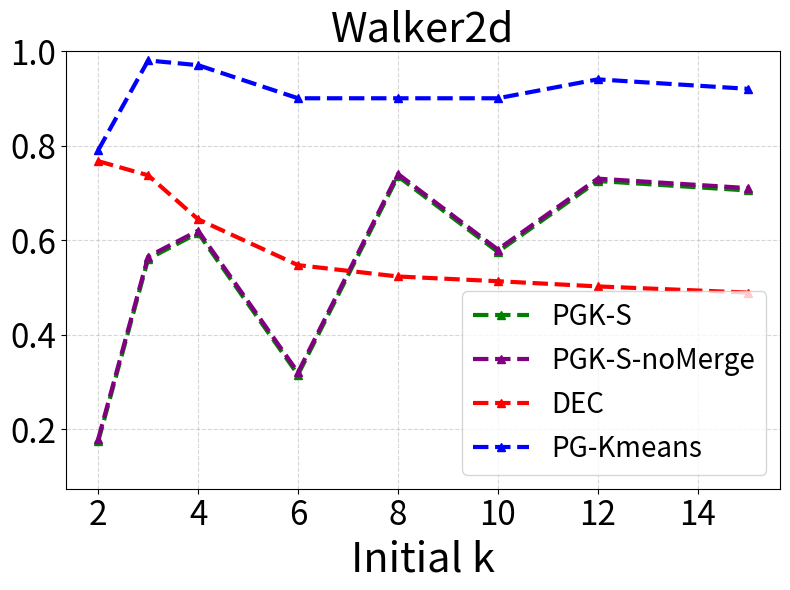

Generate this figure with matplotlib: (Note: this script raises an exception after producing the figure.)

import matplotlib.pyplot as plt
import numpy as np
# in the order of PGK-merg-NMI, PGK-NMI, Merge-ARI, ARI, DEC-NMI, best_of_5_PGK
Diagonal = np.array([
    [0.897,     0.919,      0.924,      0.919,      0.930,      0.912,      0.920],
    [5,         6,          7,          8,          10,         12,         15],
    [0.897,     0.904,      0.883,      0.869,      0.857,      0.831,      0.839],
    [5,         6,          7,          8,          10,         12,         15],
    [0.864,     0.897,      0.910,      0.903,      0.915,      0.895,      0.906],
    [5,         6,          7,          8,          10,         12,         15],
    [0.864,     0.875,      0.849,      0.828,      0.804,      0.759,      0.784],
    [5,         6,          7,          8,          10,         12,         15],
    [0.027,     0.027,      0.027,       0.027,      0.027,      0.027,      0.027],
    [5,         6,          7,          8,          10,         12,         15],
    [0.936,     0.936,      0.936,       0.936,      0.936,      0.936,     0.936],
    [5,         6,          7,          8,          10,         12,         15],
])
Takeball = np.array([
    [0.983,     0.995,     0.996,      0.995,      0.995,      0.980,      0.991,      0.992],
    [4,         5,         6,          7,          8,          10,         12,         15],
    [0.983,     0.976,     0.984,      0.961,      0.943,      0.929,      0.917,      0.875],
    [4,         5,         6,          7,          8,          10,         12,         15],
    [0.981,     0.997,     0.998,      0.997,      0.998,      0.979,      0.995,      0.995],
    [4,         5,         6,          7,          8,          10,         12,         15],
    [0.981,     0.975,     0.987,      0.959,      0.938,      0.920,      0.899,      0.836],
    [4,         5,         6,          7,          8,          10,         12,         15],
    [0.036,     0.072,     0.036,      0.036,      0.036,      0.001,      0.036,      0.001],
    [4,         5,         6,          7,          8,          10,         12,         15],
    [0.995,     0.996,     0.996,      0.997,      0.997,      0.996,      0.997,      0.996],
    [4,         5,         6,          7,          8,          10,         12,         15],
])

HalfCheetah = np.array([
    [0.193,     0.59,       0.391,      0.39,      0.39,       0.6,        0.795,      0.985],
    [2,         3,          4,          6,         8,          10,         12,         15],
    [0.198,     0.594,      0.396,      0.395,     0.395,      0.605,      0.8,        0.99],
    [2,         3,          4,          6,         8,          10,         12,         15],
    [0.198,     0.594,      0.396,      0.395,     0.395,      0.6,        0.8,        0.99],
    [2,         3,          4,          6,         8,          10,         12,         15],
    [0.198,     0.594,      0.396,      0.395,     0.395,      0.6,        0.8,        0.99],
    [2,         3,          4,          6,         8,          10,         12,         15],
    [0.945,     0.728,      0.652,      0.558,     0.536,      0.503,      0.517,      0.465],
    [2,         3,          4,          6,         8,          10,         12,         15],
    [0.989,     0.95,      0.95,        0.989,     0.989,      0.989,      0.989,      0.989],
    [2,         3,          4,          6,         8,          10,         12,         15],
])

Walker2d = np.array([
    [0.174,     0.560,      0.615,       0.315,      0.735,       0.575,       0.725,       0.705],
    [2,         3,          4,          6,         8,          10,         12,         15],
    [0.179,     0.565,      0.62,       0.32,      0.74,       0.58,       0.73,       0.71],
    [2,         3,          4,          6,         8,          10,         12,         15],
    [0.16,      0.57,       0.62,       0.27,      0.74,       0.56,       0.73,       0.72],
    [2,         3,          4,          6,         8,          10,         12,         15],
    [0.16,      0.57,       0.62,       0.27,      0.74,       0.56,       0.73,       0.72],
    [2,         3,          4,          6,         8,          10,         12,         15],
    [0.767,     0.737,      0.644,      0.547,     0.523,      0.513,      0.502,      0.489],
    [2,         3,          4,          6,         8,          10,         12,         15],
    [0.79,      0.98,       0.97,       0.90,      0.90,       0.90,       0.94,       0.92],
    [2,         3,          4,          6,         8,          10,         12,         15],
])

result_dict = {"Diagonal": Diagonal,
               "Takeball": Takeball,
               "HalfCheetah": HalfCheetah,
               "Walker2d": Walker2d}


def plot_multiple_lines(data, labels=None, title="多组数据折线图", xlabel="X轴", ylabel="Y轴", 
                        line_styles=None, markers=None, colors=None, grid=True, filename="plot.png"):
    """
    绘制多组数据的折线图。

    参数:
        data (list of tuple): 数据列表，每个元素是一个 (x, y) 元组。
                              例如: [([1, 2, 3], [2, 4, 6]), ([1, 2, 3], [3, 6, 9])]
        labels (list of str): 每组数据的标签，用于图例。如果为 None，则不显示图例。
        title (str): 图表标题。
        xlabel (str): X 轴标签。
        ylabel (str): Y 轴标签。
        line_styles (list of str): 每组线条的样式 (例如: "-", "--")，默认均为实线。
        markers (list of str): 每组数据点的标记样式 (例如: "o", "s")，默认没有标记。
        colors (list of str): 每组线条的颜色 (例如: "b", "r")，默认自动分配颜色。
        grid (bool): 是否显示网格。

    返回:
        None
    """
    plt.figure(figsize=(8, 6))
    
    # 检查参数长度
    num_lines = len(data)
    if labels is None:
        labels = [f"数据 {i+1}" for i in range(num_lines)]
    if line_styles is None:
        line_styles = ["-"] * num_lines
    if markers is None:
        markers = [None] * num_lines
    if colors is None:
        colors = [None] * num_lines

    
    # 绘制每组数据
    for i, (x, y) in enumerate(data):
        # filter out the None values
        x, y = zip(*[(xi, yi) for xi, yi in zip(x, y) if yi is not None])
        plt.plot(x, y, label=labels[i], linestyle=line_styles[i], marker=markers[i], color=colors[i], linewidth=3)
    # plt.ylim(0.5, 1)
    miny = min(min(y) for x, y in data)
    ylim_low = max(0, miny - 0.1)
    plt.ylim(ylim_low, 1)
    
    plt.title(title, fontsize=30)
    plt.xlabel(xlabel, fontsize=30)
    plt.ylabel(ylabel, fontsize=30)
    plt.xticks(fontsize=24)
    plt.yticks(fontsize=24)
    plt.grid(grid, linestyle="--", alpha=0.5)
    if labels:
        plt.legend(fontsize=20)
    plt.tight_layout()
    plt.show()
    plt.savefig(filename, bbox_inches="tight")
    print(f"Saved the PNG to {filename}")

# 示例用法
if __name__ == "__main__":
    # env_name = "Diagonal"
    # env_name = "Takeball"
    # env_name = "HalfCheetah"
    env_name = "Walker2d"
    results = result_dict[env_name]
    data = [(results[i+1], results[i]) for i in range(0, len(results), 2)]
    labels = ["PGK-S", "PGK-S-noMerge", "Merge-ARI", "ARI", "DEC", "PG-Kmeans"]
    line_styles = ["--", "--", "--", "--", "--", "--"]
    markers = ["^", "^", "^", "^", "^", "^"]
    colors = ["green", "purple", "blue", "lightblue", "red", "blue"]
    title = env_name
    xlabel = "Initial k"
    ylabel = None
    filename = "paper_plots/" + env_name + "_NMI_ARI.png"
    needed_lines = [0, 1, 4, 5]
    if needed_lines:
        data = [data[i] for i in needed_lines]
        labels = [labels[i] for i in needed_lines]
        colors = [colors[i] for i in needed_lines]
    plot_multiple_lines(data, labels=labels, title=title, xlabel=xlabel, ylabel=ylabel,
                        line_styles=line_styles, markers=markers, colors=colors, filename=filename)
